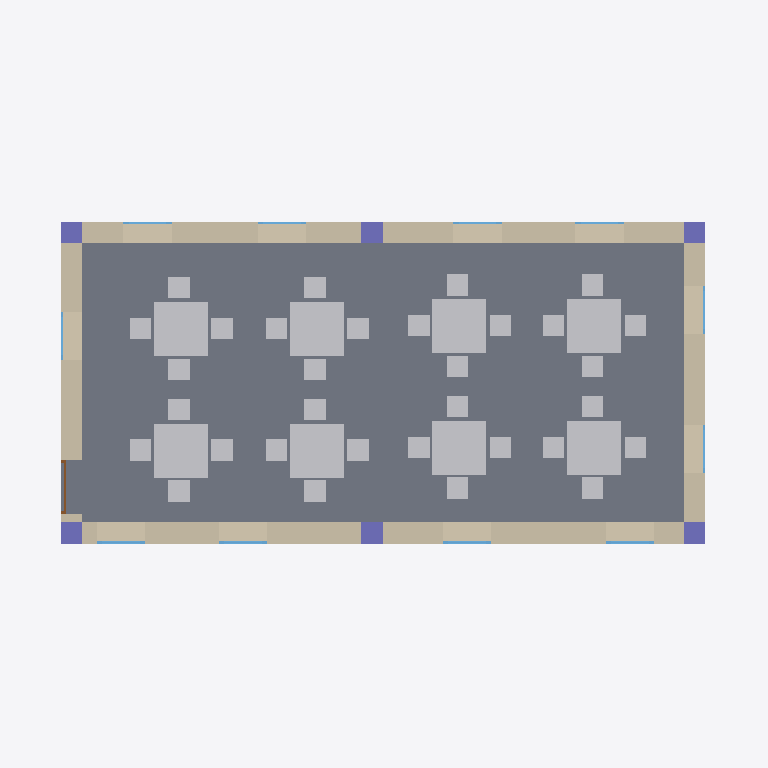
Plan cut of the same IFC building model at storey 'Ground Floor' (level 0.00 m, cut at 1.40 m), seen from above with north up, elements coloured by IFC class: 40 other elements (light grey), 11 windows (light blue), 6 walls (beige), 6 columns (violet), 1 slab (grey), 1 door (brown). Cut surfaces are drawn darker.
Extent 13.2 m × 7.2 m × 6.5 m (x, y, z). Storeys (2): Ground Floor at 0.00 m; Roof Level at 4.00 m. Elements (71): 40 IfcFurniture, 11 IfcWindow, 6 IfcColumn, 6 IfcWall, 5 IfcBeam, 1 IfcDoor, 1 IfcRoof, 1 IfcSlab.

HEADER;
FILE_DESCRIPTION(('ViewDefinition[DesignTransferView]'),'2;1');
FILE_NAME('Plan.ifc','2026-02-21T23:59:24+05:30',(''),(''),'IfcOpenShell 0.8.5-alpha260121','Bonsai 0.8.5-alpha260121-84d55d8','');
FILE_SCHEMA(('IFC4X3'));
ENDSEC;
DATA;
#1=IFCPROJECT('0rck8HktDFAReN3qgK62BN',$,'My Project',$,$,$,$,(#14,#26),#9);
#31=IFCSITE('1wEvLfjfnDcP7Go3rVInFi',$,'My Site',$,$,#54,$,$,$,$,$,$,$,$);
#37=IFCBUILDING('0ZCcAAD1z9v9YLlKy6iRn6',$,'My Building',$,$,#60,$,$,$,$,$,$);
#43=IFCBUILDINGSTOREY('2j4sADYTn5FxioxuiPsKIj',$,'Ground Floor',$,$,#66,$,$,$,$);
#1885=IFCBUILDINGSTOREY('0bUwXkTwH2GOWNaZLMslNh',$,'Roof Level',$,$,#3817,$,$,$,$);
#1862=IFCSLAB('2vWiDcbi1CRBGFnFRqJRVw',$,'Slab',$,$,#2956,#1877,$,$);
#4348=IFCWALL('1GsMOOPK15O9ToLeAVE1aT',$,'Wall',$,$,#4408,#4359,$,$);
#4434=IFCWALL('3hNFwJXXnAhftkAJwnWPDq',$,'Wall',$,$,#4463,#4445,$,$);
#4277=IFCWALL('1Oc4LY$UHEZvY4NKmMUA59',$,'Wall',$,$,#4289,#4284,$,$);
#4464=IFCWALL('011OV4CDn5jRcYDQX7hjkS',$,'Wall',$,$,#4511,#4475,$,$);
#4409=IFCWALL('31I0Qo$RrDaBFhCDdsNe64',$,'Wall',$,$,#4892,#4420,$,$);
#4539=IFCWALL('1bJpnySxL9L8cBwfem4oo4',$,'Wall',$,$,#4816,#4550,$,$);
#3277=IFCFURNITURE('0DvwgNbJ1CzvutYL9BtNhv',$,'Furniture',$,$,#6610,#3306,$,$);
#5618=IFCFURNITURE('3bVKAamVr6rekOwjUdoxk2',$,'Furniture',$,$,#6635,#5631,$,$);
#5826=IFCFURNITURE('1$GzGQCxrB$BYothiDvBQb',$,'Furniture',$,$,#6675,#5839,$,$);
#5982=IFCFURNITURE('1_KYPTpx57NACOGBMD76ch',$,'Furniture',$,$,#6705,#5995,$,$);
#6003=IFCFURNITURE('30G8Y3ehHC4wk2kFi_8h9E',$,'Furniture',$,$,#6710,#6016,$,$);
#6071=IFCFURNITURE('31du2Qwwz8afQMnCspPxbf',$,'Furniture',$,$,#6725,#6084,$,$);
#6155=IFCFURNITURE('1f7VuQwfv798SNIOCwvDex',$,'Furniture',$,$,#6745,#6168,$,$);
#6312=IFCFURNITURE('2BvTl5BxL4$vovrMUTOjrw',$,'Furniture',$,$,#6780,#6325,$,$);
#3598=IFCCOLUMN('2o8NrqdX96Xht46umA8jDo',$,'Column',$,$,#3812,#3609,$,$);
#6113=IFCFURNITURE('01PaWKYBb5oPM1bxZi8r4M',$,'Furniture',$,$,#6735,#6126,$,$);
#6092=IFCFURNITURE('2V3hJqA8v7zh9roOygq_WS',$,'Furniture',$,$,#6730,#6105,$,$);
#6270=IFCFURNITURE('0AgYJTJtH86gES4Lk5YFz8',$,'Furniture',$,$,#6770,#6283,$,$);
#6401=IFCFURNITURE('0ss1juok14NgCKPyig5$sM',$,'Furniture',$,$,#6800,#6414,$,$);
#3224=IFCFURNITURE('2lWMqBC8n40uMPMSSvlgUe',$,'Furniture',$,$,#6615,#3233,$,$);
#3251=IFCFURNITURE('0acxnCAzT4wgCs06MwhpzZ',$,'Furniture',$,$,#6620,#3264,$,$);
#3319=IFCFURNITURE('1pX8t1nPTB79oeXBS2_Io0',$,'Furniture',$,$,#6625,#3332,$,$);
#3494=IFCCOLUMN('1vh2sQY0r16gg1I3_tTlDy',$,'Column',$,$,#3521,#3506,$,$);
#3544=IFCCOLUMN('1vHW8XHCj3GBR6RPjjbgfG',$,'Column',$,$,#3597,#3555,$,$);
#3625=IFCCOLUMN('0bkRPFW7b6xwcjozd2Gd3k',$,'Column',$,$,#3916,#3636,$,$);
#5644=IFCFURNITURE('2nXn1xn0bEXBYF$DNrOfmL',$,'Furniture',$,$,#6640,#5657,$,$);
#5670=IFCFURNITURE('1kP$hlUrfDgR5$L6KJC7Mt',$,'Furniture',$,$,#6645,#5683,$,$);
#5696=IFCFURNITURE('2vrPHxzJHF6gzmIK$0F4Sw',$,'Furniture',$,$,#6650,#5709,$,$);
#5748=IFCFURNITURE('2Nq0LHKLrBRBz9jl0MtZxs',$,'Furniture',$,$,#6660,#5761,$,$);
#5800=IFCFURNITURE('0K54i$Lur8NfJpp$5hRLnx',$,'Furniture',$,$,#6670,#5813,$,$);
#5904=IFCFURNITURE('1rHnz13pP2bw_P8O10haa_',$,'Furniture',$,$,#6690,#5917,$,$);
#6024=IFCFURNITURE('10O8Jy1hv9B8ALQ29CE4cU',$,'Furniture',$,$,#6715,#6037,$,$);
#6045=IFCFURNITURE('0IZWDMFbPB7B9VJXycpSQ7',$,'Furniture',$,$,#6720,#6058,$,$);
#6134=IFCFURNITURE('2VIWBuzI92wxBeabvgwtUM',$,'Furniture',$,$,#6740,#6147,$,$);
#6202=IFCFURNITURE('09TXnQ0kP7PfAUyFA4A8e2',$,'Furniture',$,$,#6755,#6215,$,$);
#6291=IFCFURNITURE('0VV65Bhj9BDx19ycaJWZyo',$,'Furniture',$,$,#6775,#6304,$,$);
#6380=IFCFURNITURE('2N8YIGWVT2$8rF_0iXP4ZD',$,'Furniture',$,$,#6795,#6393,$,$);
#6427=IFCFURNITURE('3j7JK62GjBb8IVoIf2HExr',$,'Furniture',$,$,#6805,#6440,$,$);
#3345=IFCFURNITURE('1GRy9AEan3SBhTkDrKc7DY',$,'Furniture',$,$,#6630,#3358,$,$);
#3571=IFCCOLUMN('3Ne67oAoL9hxqGcy3GN_Ov',$,'Column',$,$,#3624,#3582,$,$);
#3522=IFCCOLUMN('2yB9j_i517SBIxtXgdVLbq',$,'Column',$,$,#3570,#3533,$,$);
#5722=IFCFURNITURE('3Dao1$sc5DxwaoZ_cS4qMa',$,'Furniture',$,$,#6655,#5735,$,$);
#5774=IFCFURNITURE('2bxTjNz3T2vxlvErHzCu7b',$,'Furniture',$,$,#6665,#5787,$,$);
#5852=IFCFURNITURE('1EyiZ$sYX8gQ$WZk9_6WQD',$,'Furniture',$,$,#6680,#5865,$,$);
#5878=IFCFURNITURE('39BunX6ILFqQ78KJZ_lKCP',$,'Furniture',$,$,#6685,#5891,$,$);
#5930=IFCFURNITURE('2VNMVRCDz1XB4v0YBLnpTb',$,'Furniture',$,$,#6695,#5943,$,$);
#5956=IFCFURNITURE('1Akp9Q0FP8jge9AZvwLDlF',$,'Furniture',$,$,#6700,#5969,$,$);
#6181=IFCFURNITURE('2iHoDwxV529gIMoeWJMhtb',$,'Furniture',$,$,#6750,#6194,$,$);
#6249=IFCFURNITURE('0QwIcR5xHCqPZT_frsVwdW',$,'Furniture',$,$,#6765,#6262,$,$);
#6223=IFCFURNITURE('23chVEIr5DugFI76OJwfV3',$,'Furniture',$,$,#6760,#6236,$,$);
#6333=IFCFURNITURE('1tMp04xZD32B9QVxYM6H1M',$,'Furniture',$,$,#6785,#6346,$,$);
#6359=IFCFURNITURE('2mC8k08MHCkwgwm7RLcpyf',$,'Furniture',$,$,#6790,#6372,$,$);
#4937=IFCWINDOW('00IDBXEJ50neVKY2ByMnnk',$,'Window',$,$,#5457,#4946,$,$,$,$,$,$);
#4995=IFCWINDOW('1o0zvaH$f1BOzXn3h4K3Mj',$,'Window',$,$,#5472,#5003,$,$,$,$,$,$);
#5037=IFCWINDOW('2xcGqcBjjDgRX7jRLAbOUH',$,'Window',$,$,#5487,#5045,$,$,$,$,$,$);
#5079=IFCWINDOW('3__4rLVGX35xoU2v5hrC_k',$,'Window',$,$,#5502,#5087,$,$,$,$,$,$);
#4795=IFCDOOR('0Ijm4YQtf1nOry_wtv9iFx',$,'Door',$,$,#4857,#4804,$,$,$,$,$,$);
#5205=IFCWINDOW('0lJ2cq4sj8bf92AXD73_2P',$,'Window',$,$,#5547,#5213,$,$,$,$,$,$);
#5247=IFCWINDOW('1MXcAjaC1CxBtVPybzi3jS',$,'Window',$,$,#5562,#5255,$,$,$,$,$,$);
#5331=IFCWINDOW('3olkMEUgn9HBhfDI_IV8s9',$,'Window',$,$,#5592,#5339,$,$,$,$,$,$);
#5121=IFCWINDOW('1hAABkHWb3dffABpPf1PCl',$,'Window',$,$,#5517,#5129,$,$,$,$,$,$);
#5163=IFCWINDOW('2e3seL7Hb6Z8GyqGdoMPRR',$,'Window',$,$,#5532,#5171,$,$,$,$,$,$);
#5289=IFCWINDOW('1iEIPNACvDCxv8bS7xfOJY',$,'Window',$,$,#5577,#5297,$,$,$,$,$,$);
#5373=IFCWINDOW('0eGj3QSkv2QA1DKv$yXNAw',$,'Window',$,$,#5607,#5381,$,$,$,$,$,$);
ENDSEC;